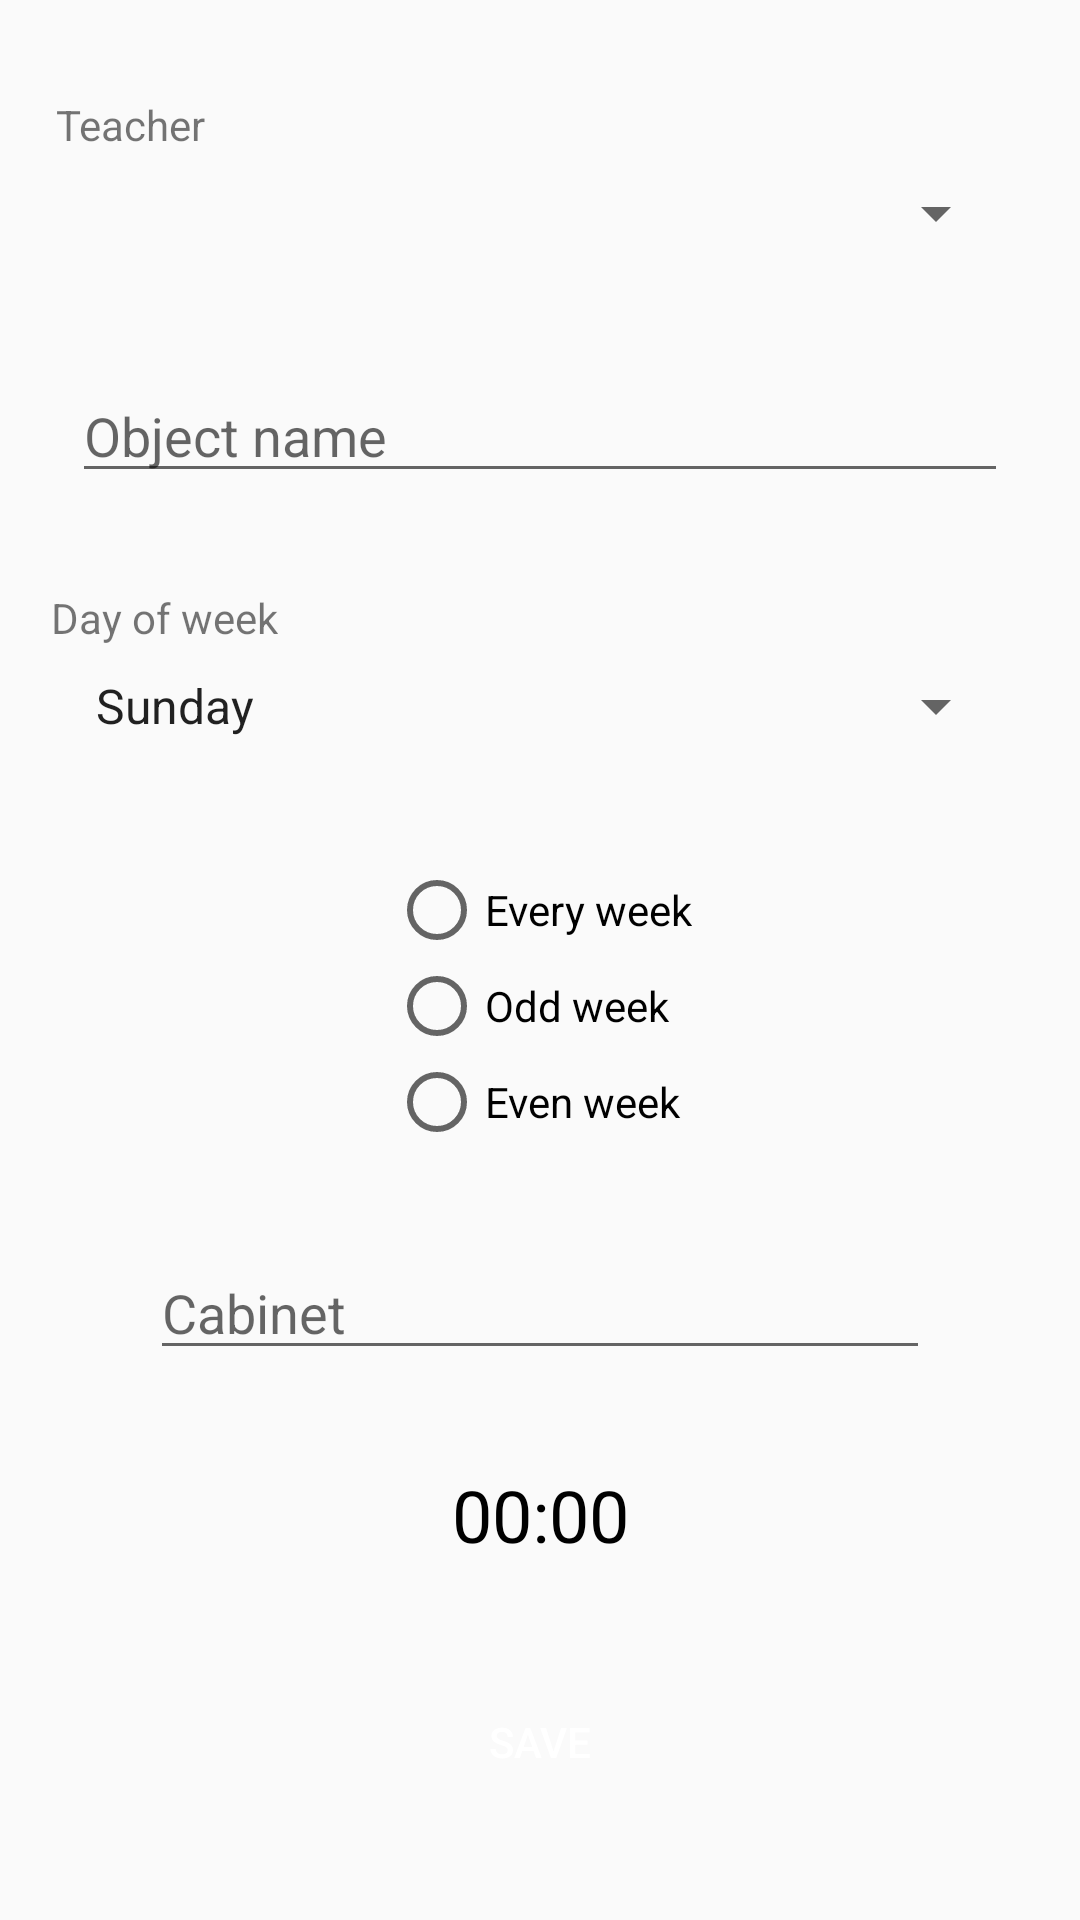

Produce the Android XML layout that renders to this screen, including the resource entries it uses.
<!-- AndroidManifest.xml: application theme AppTheme -->
<!-- res/layout/activity_edit_timetable.xml -->
<?xml version="1.0" encoding="utf-8"?>
<androidx.constraintlayout.widget.ConstraintLayout xmlns:android="http://schemas.android.com/apk/res/android"
    xmlns:app="http://schemas.android.com/apk/res-auto"
    xmlns:tools="http://schemas.android.com/tools"
    android:layout_width="match_parent"
    android:layout_height="match_parent"
    tools:context=".EditTimetableActivity">

    <Spinner
        android:id="@+id/spinnerTeachers"
        android:layout_width="0dp"
        android:layout_height="40dp"
        android:layout_marginStart="24dp"
        android:layout_marginEnd="24dp"
        app:layout_constraintEnd_toEndOf="parent"
        app:layout_constraintStart_toStartOf="parent"
        app:layout_constraintTop_toBottomOf="@+id/textViewTeacher" />

    <TextView
        android:id="@+id/textViewTeacher"
        android:layout_width="wrap_content"
        android:layout_height="wrap_content"
        android:layout_marginTop="32dp"
        android:text="@string/teacher"
        app:layout_constraintEnd_toEndOf="parent"
        app:layout_constraintHorizontal_bias="0.06"
        app:layout_constraintStart_toStartOf="parent"
        app:layout_constraintTop_toTopOf="parent" />

    <EditText
        android:id="@+id/editTextObjectName"
        android:layout_width="0dp"
        android:layout_height="wrap_content"
        android:layout_marginStart="24dp"
        android:layout_marginTop="32dp"
        android:layout_marginEnd="24dp"
        android:ems="10"
        android:hint="@string/object_name"
        android:inputType="textPersonName|textCapSentences"
        app:layout_constraintEnd_toEndOf="parent"
        app:layout_constraintStart_toStartOf="parent"
        app:layout_constraintTop_toBottomOf="@+id/spinnerTeachers" />

    <TextView
        android:id="@+id/textView2"
        android:layout_width="wrap_content"
        android:layout_height="wrap_content"
        android:layout_marginTop="32dp"
        android:text="@string/day_of_week"
        app:layout_constraintEnd_toEndOf="parent"
        app:layout_constraintHorizontal_bias="0.06"
        app:layout_constraintStart_toStartOf="parent"
        app:layout_constraintTop_toBottomOf="@+id/editTextObjectName" />

    <Spinner
        android:id="@+id/spinnerDayOfWeek"
        android:layout_width="0dp"
        android:layout_height="40dp"
        android:layout_marginStart="24dp"
        android:layout_marginEnd="24dp"
        android:entries="@array/day_of_week"
        app:layout_constraintEnd_toEndOf="parent"
        app:layout_constraintStart_toStartOf="parent"
        app:layout_constraintTop_toBottomOf="@+id/textView2" />

    <RadioGroup
        android:id="@+id/RadioGroupWeekParity"
        android:layout_width="wrap_content"
        android:layout_height="wrap_content"
        android:layout_marginTop="32dp"
        app:layout_constraintEnd_toEndOf="parent"
        app:layout_constraintStart_toStartOf="parent"
        app:layout_constraintTop_toBottomOf="@+id/spinnerDayOfWeek" >

        <RadioButton
            android:id="@+id/radioButtonEveryWeek"
            android:layout_width="match_parent"
            android:layout_height="wrap_content"
            android:text="@string/every_week" />

        <RadioButton
            android:id="@+id/radioButtonOddWeek"
            android:layout_width="match_parent"
            android:layout_height="wrap_content"
            android:text="@string/odd_week" />

        <RadioButton
            android:id="@+id/radioButtonEvenWeek"
            android:layout_width="match_parent"
            android:layout_height="wrap_content"
            android:text="@string/even_week" />
    </RadioGroup>

    <EditText
        android:id="@+id/editTextCabinet"
        android:layout_width="0dp"
        android:layout_height="wrap_content"
        android:layout_marginStart="50dp"
        android:layout_marginTop="32dp"
        android:layout_marginEnd="50dp"
        android:ems="10"
        android:hint="@string/cabinet"
        android:inputType="textPersonName|textCapSentences"
        app:layout_constraintEnd_toEndOf="parent"
        app:layout_constraintStart_toStartOf="parent"
        app:layout_constraintTop_toBottomOf="@+id/RadioGroupWeekParity" />

    <TextView
        android:id="@+id/editTextTime"
        android:layout_width="wrap_content"
        android:layout_height="wrap_content"
        android:layout_marginTop="32dp"
        android:clickable="true"
        android:inputType="textPersonName"
        android:onClick="onClickTimeObject"
        android:text="00:00"
        android:textColor="@android:color/black"
        android:textSize="24sp"
        app:layout_constraintEnd_toEndOf="parent"
        app:layout_constraintStart_toStartOf="parent"
        app:layout_constraintTop_toBottomOf="@+id/editTextCabinet" />

    <Button
        android:id="@+id/button3"
        android:layout_width="wrap_content"
        android:layout_height="wrap_content"
        android:background="@drawable/round_button"
        android:onClick="onClickSaveTametable"
        android:padding="10dp"
        android:text="@string/save"
        android:textColor="@android:color/white"
        app:layout_constraintBottom_toBottomOf="parent"
        app:layout_constraintEnd_toEndOf="parent"
        app:layout_constraintStart_toStartOf="parent"
        app:layout_constraintTop_toBottomOf="@+id/editTextTime" />
</androidx.constraintlayout.widget.ConstraintLayout>
<!-- resources referenced by this layout -->
<resources>
  <string-array name="day_of_week">
          <item>@string/sunday</item>
          <item>@string/monday</item>
          <item>@string/tuesday</item>
          <item>@string/wednesday</item>
          <item>@string/thursday</item>
          <item>@string/friday</item>
          <item>@string/saturday</item>
      </string-array>
  <string name="cabinet">Cabinet</string>
  <string name="day_of_week">Day of week</string>
  <string name="even_week">Even week</string>
  <string name="every_week">Every week</string>
  <string name="object_name">Object name</string>
  <string name="odd_week">Odd week</string>
  <string name="save">Save</string>
  <string name="teacher">Teacher</string>
  <style name="AppTheme" parent="Theme.AppCompat.Light.NoActionBar">
          
          <item name="colorPrimary">@color/colorPrimary</item>
          <item name="colorPrimaryDark">@color/colorPrimaryDark</item>
          <item name="colorAccent">@color/colorAccent</item>
          <item name="android:navigationBarColor">@color/colorPrimaryDark</item>
      </style>
  <string name="sunday">Sunday</string>
  <string name="monday">Monday</string>
  <string name="tuesday">Tuesday</string>
  <string name="wednesday">Wednesday</string>
  <string name="thursday">Thursday</string>
  <string name="friday">Friday</string>
  <string name="saturday">Saturday</string>
  <color name="colorPrimary">#D48ED2</color>
  <color name="colorPrimaryDark">#540F53</color>
  <color name="colorAccent">#D426D1</color>
</resources>
